Run: headless pygame with SDL's dummy video driver; simulated clock (each Clock.tick advances the game by its frame time, no real sleeping); random seed 0; keys injected as events and as key.get_pressed() state; no mouse input.
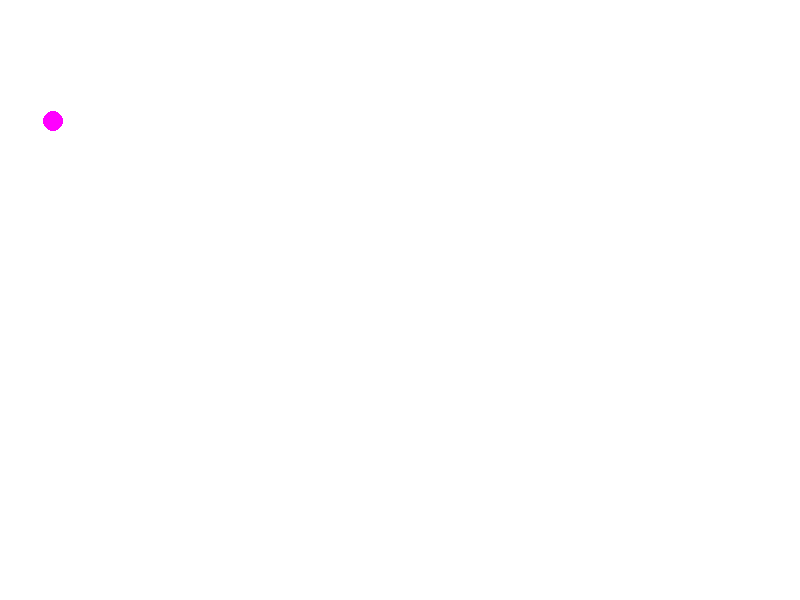
Frame 1 of 4 · flips 1–60 · no input
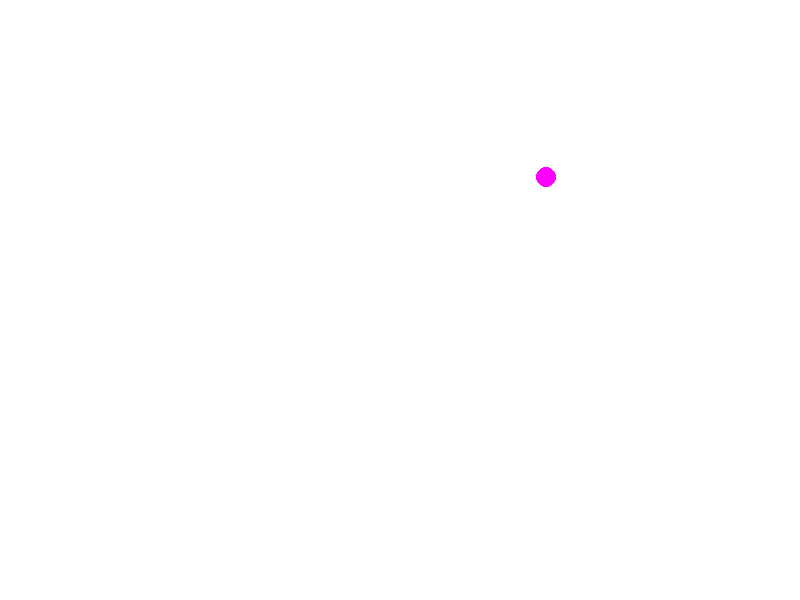
Frame 2 of 4 · flips 61–180 · tapped SPACE, RETURN · held RIGHT (→), D
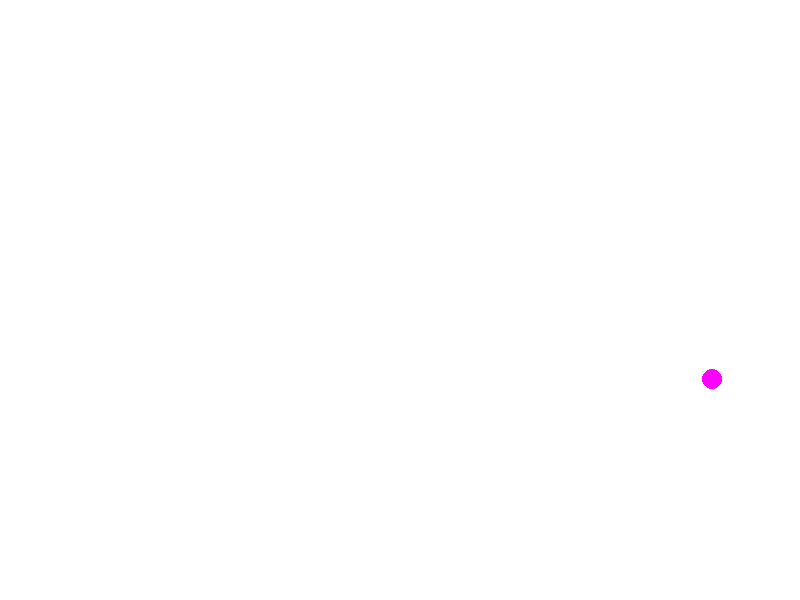
Frame 3 of 4 · flips 181–300 · held DOWN (↓), S
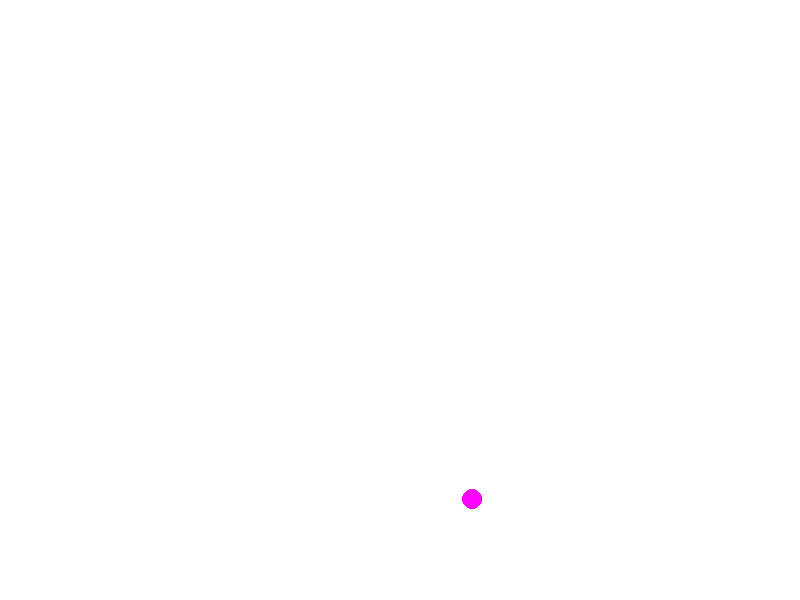
Frame 4 of 4 · flips 301–420 · held LEFT (←), A, UP (↑), W

The pygame program that drew these frames:

import pygame
import random
import math

def inititialization(width = 800 , height = 600):
    '''
    For initializing the pygame window

    Args: 
    width: To set the window width. Default = 800
    height : To set window hright. Default = 600
    '''
    pygame.init()
    inititialization.display_width = width
    inititialization.display_height = height
    inititialization.Display = pygame.display.set_mode(( inititialization.display_width, inititialization.display_height))
    pygame.display.set_caption("Brownian Motion Simulation")
    inititialization.Brownian = True
    inititialization.clock = pygame.time.Clock()
    inititialization.colors = {"white":(255,255,255) , "blue":(0,0,255) , 
                "red":(255,0,0) , "green":(0,255,0) , "black":(0,0,0)}
    inititialization.Display.fill(inititialization.colors["white"])
    pygame.display.update()

def gameloop():
    '''
    This is the gameloop having the while loop and interfacing all events

    Args: None
    '''
    radius = 10
    angle = random.uniform(0, math.pi*2)
    print(angle)
    inititialization()
    x = random.randint(radius, inititialization.display_width-radius)
    y = random.randint(radius, inititialization.display_height-radius)
    obj= objects(400,400,angle,radius,10)
    while inititialization.Brownian:
        for event in pygame.event.get():
            if event.type == pygame.QUIT:
                inititialization.Brownian = False
            if event.type == pygame.KEYDOWN:
                if event.key == pygame.K_q:
                    inititialization.Brownian = False
        
        inititialization.Display.fill(inititialization.colors["white"])
        obj.move(10)
        obj.bounce()
        pygame.display.update()
        # More the number faster is the object
        # More the frame rate the smoother it is
        inititialization.clock.tick(100)

class objects:
    '''
    This class is for drawing objects like circle , square , polygons , line

    Args:
    '''
    def __init__(self , x , y , angle ,radius,speed):
        self.x = x
        self.y = y
        self.angle = angle
        self.radius = radius
        self.speed = speed

    def addvectors(self , angle1, length1, angle2, length2):
        x  = math.sin(angle1) * length1 + math.sin(angle2) * length2
        y  = math.cos(angle1) * length1 + math.cos(angle2) * length2
        length = math.hypot(x, y)
        angle = 0.5 * math.pi - math.atan2(y, x)
        return (angle, length)

    def move(self , thickness):
        gravity = (math.pi, 0.002)
        (self.angle, self.speed) = self.addvectors(self.angle, self.speed, math.pi , 0.002)
        self.x += int(math.sin(self.angle) * self.speed)
        self.y -= int(math.cos(self.angle) * self.speed)
        drag = 0.999
        pygame.draw.circle(inititialization.Display, (255,0,255), (self.x, self.y), self.radius, thickness)
        self.speed *= drag
    def bounce(self):
        elasticity = 0.75
        if self.x > inititialization.display_width - self.radius:
            self.x = 2 * (inititialization.display_width - self.radius) - self.x
            self.angle = - self.angle
            self.speed *= elasticity
        elif self.x < self.radius:
            self.x = 2 * self.radius - self.x
            self.angle = - self.angle
            self.speed *= elasticity
        if self.y > inititialization.display_height - self.radius:
            self.y = 2 * (inititialization.display_height - self.radius) - self.y
            self.speed *= elasticity
            self.angle = math.pi - self.angle
        elif self.y < self.radius:
            self.y = 2 * self.radius - self.y
            self.angle = math.pi - self.angle
            self.speed *= elasticity

def main():
    gameloop()     
if __name__ == '__main__':
    main()
    pygame.quit()
    quit()
